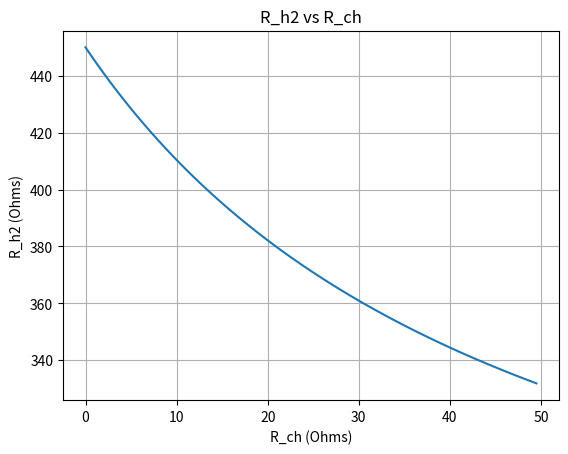

Write Python code to recreate this figure.
import numpy as np
import matplotlib.pyplot as plt

rdrv = 40
rs = 22.5
rh1 = 190
# rrep = 315
rrep = 40
z0 = 50
rterm = z0
k = (rdrv + rs) / rterm

# Use numpy.arange for floating point steps
rch_options = np.arange(0, 50, 0.5)
rh2 = [rh1 * (1 + k * rterm * ((1 / (rch + rterm)) + (1 / rh1))) - rrep for rch in rch_options]

plt.plot(rch_options, rh2)
plt.xlabel('R_ch (Ohms)')
plt.ylabel('R_h2 (Ohms)')
plt.title('R_h2 vs R_ch')
plt.grid(True)
plt.show()
